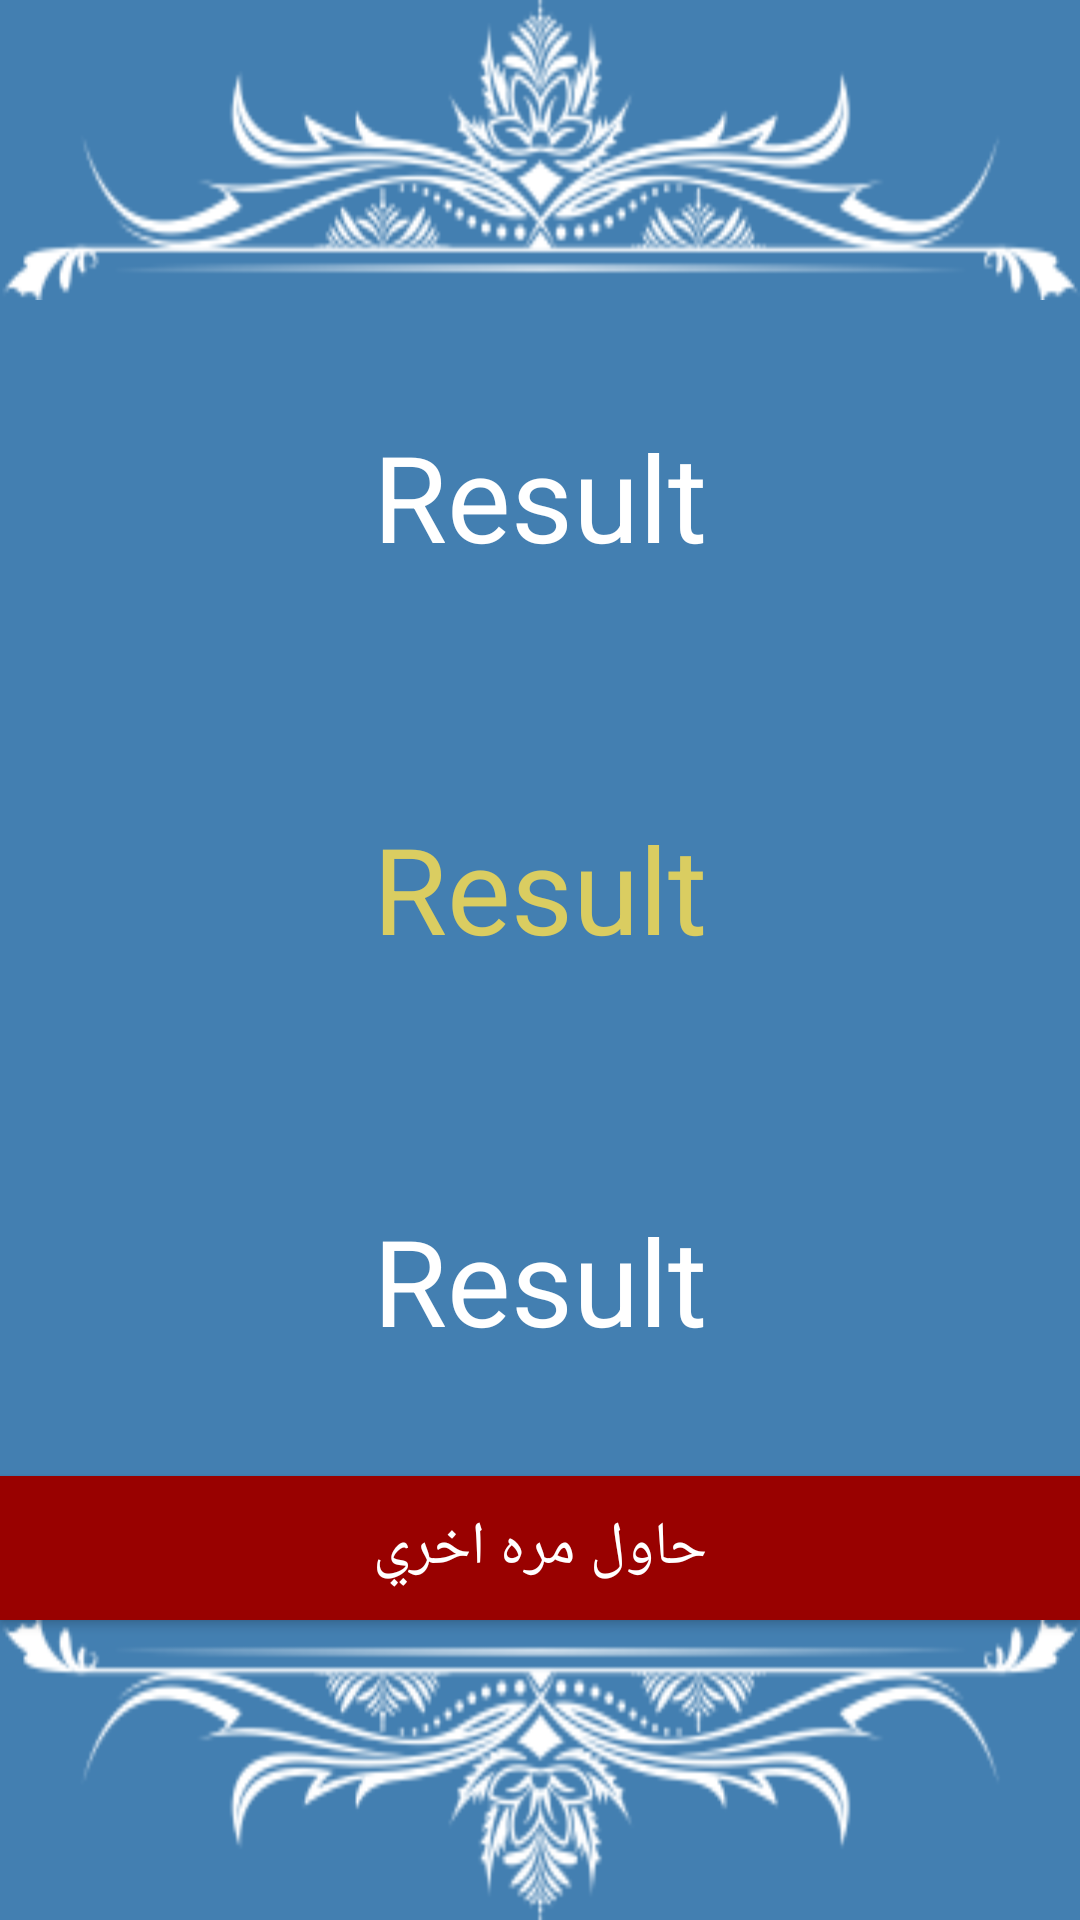

Here is an Android app screen rendered from its layout file. Give the layout XML and the strings, colors and styles it references.
<!-- AndroidManifest.xml: application theme AppTheme -->
<!-- res/layout/activity_questions__result.xml -->
<?xml version="1.0" encoding="utf-8"?>
<LinearLayout xmlns:android="http://schemas.android.com/apk/res/android"
    xmlns:tools="http://schemas.android.com/tools"
    android:layout_width="match_parent"
    android:layout_height="match_parent"
    android:orientation="vertical"
    android:background="#437fb1"
    tools:context="net.elsehrawy.questions_game.Questions_Result">

    <ScrollView
        android:layout_width="match_parent"
        android:layout_height="match_parent"
        android:fillViewport="true">
        <LinearLayout
            android:layout_width="match_parent"
            android:layout_height="match_parent"
            android:orientation="vertical">
            <ImageView
                android:layout_width="match_parent"
                android:layout_height="100sp"
                android:src="@drawable/bg5"
                android:scaleType="fitXY"
                />

            <TextView
                android:layout_width="match_parent"
                android:layout_height="match_parent"
                android:gravity="center"
                android:text="Result"
                android:textSize="40sp"
                android:id="@+id/Txt17"
                android:textColor="@color/white"
                android:layout_weight="1"/>
            <TextView
                android:layout_width="match_parent"
                android:layout_height="match_parent"
                android:gravity="center"
                android:text="Result"
                android:textSize="40sp"
                android:id="@+id/Txt18"
                android:textColor="@color/result_Color"
                android:layout_weight="1"/>
            <TextView
                android:layout_width="match_parent"
                android:layout_height="match_parent"
                android:gravity="center"
                android:text="Result"
                android:textSize="40sp"
                android:id="@+id/Txt19"
                android:textColor="@color/white"
                android:layout_weight="1"/>

            <Button
                android:layout_width="match_parent"
                android:layout_height="wrap_content"
                android:text="@string/Try_Agian"
                android:onClick="GoHome"
                android:textColor="@color/white"
                android:textSize="20sp"
                android:background="@color/wrong_ans"/>
            <ImageView
                android:layout_width="match_parent"
                android:layout_height="100sp"
                android:src="@drawable/bg5"
                android:scaleType="fitXY"
                android:scaleY="-1"
                />
        </LinearLayout>
    </ScrollView>


    </LinearLayout>
<!-- resources referenced by this layout -->
<resources>
  <color name="result_Color">#dacd61</color>
  <color name="white">#ffffff</color>
  <color name="wrong_ans">#990100</color>
  <!-- drawable bg5: png bitmap (drawable, 13131 bytes) -->
  <string name="Try_Agian">حاول مره اخري</string>
  <style name="AppTheme" parent="Theme.AppCompat.Light.DarkActionBar">
          
          <item name="colorPrimary">@color/colorPrimary</item>
          <item name="colorPrimaryDark">@color/colorPrimaryDark</item>
          <item name="colorAccent">@color/colorAccent</item>
      </style>
  <color name="colorPrimary">#3F51B5</color>
  <color name="colorPrimaryDark">#303F9F</color>
  <color name="colorAccent">#FF4081</color>
</resources>
